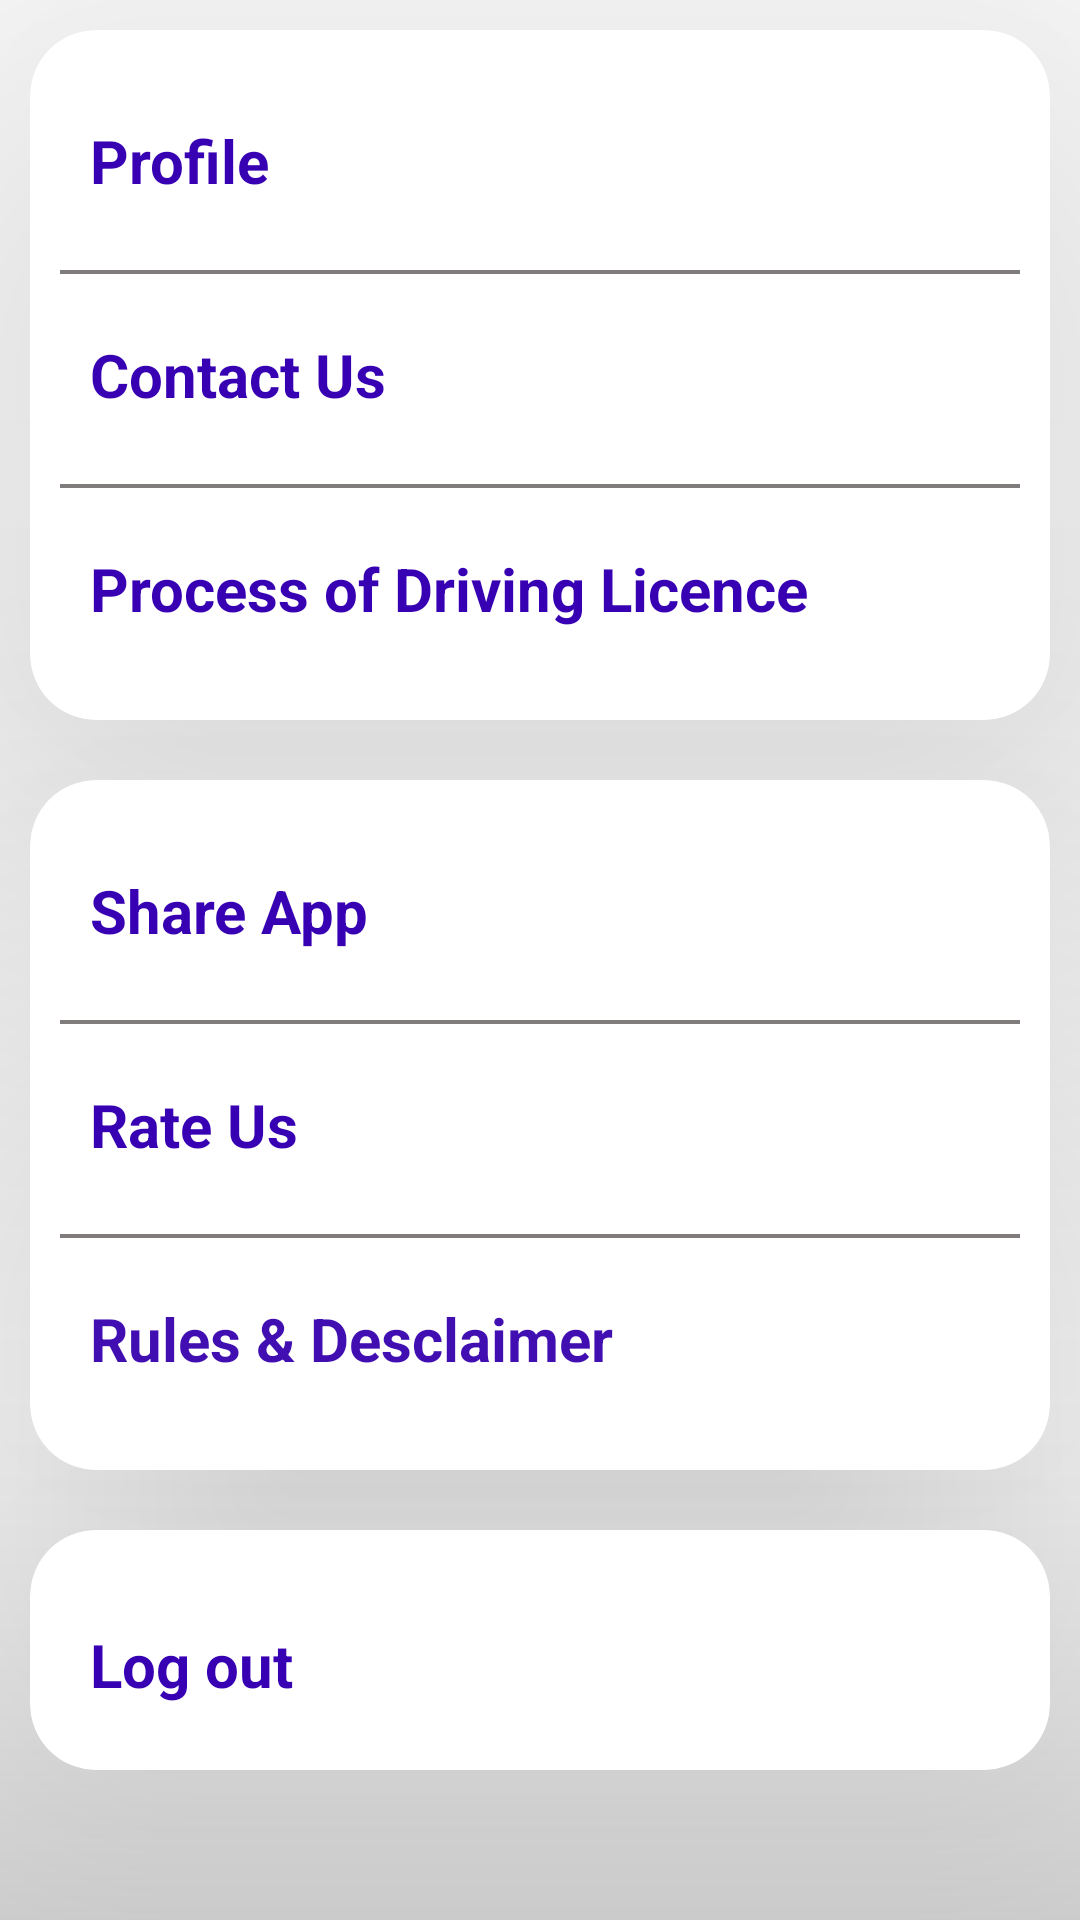

The Android layout XML behind this screen, and the referenced resources:
<!-- AndroidManifest.xml: application theme Theme.AhenDrivingSchool -->
<!-- res/layout/fragment_settings.xml -->
<?xml version="1.0" encoding="utf-8"?>
<FrameLayout xmlns:android="http://schemas.android.com/apk/res/android"
    xmlns:tools="http://schemas.android.com/tools"
    android:layout_width="match_parent"
    android:layout_height="match_parent"
    tools:context=".Settings">

    <LinearLayout xmlns:android="http://schemas.android.com/apk/res/android"
        xmlns:app="http://schemas.android.com/apk/res-auto"
        xmlns:tools="http://schemas.android.com/tools"
        android:layout_width="match_parent"
        android:layout_height="match_parent"
        android:id="@+id/settingLayout"
        android:orientation="vertical">
        <androidx.cardview.widget.CardView
            android:layout_width="match_parent"
            android:layout_height="230dp"
            android:layout_margin="10dp"
            android:background="@drawable/search_view"
            app:cardCornerRadius="22dp"
            app:cardElevation="100dp"
            app:layout_constraintBottom_toBottomOf="parent"
            app:layout_constraintTop_toTopOf="parent"
            tools:ignore="MissingConstraints">

            <LinearLayout
                android:layout_width="match_parent"
                android:layout_height="match_parent"
                android:layout_margin="10dp"
                android:orientation="vertical">

                <TextView
                    android:layout_width="match_parent"
                    android:layout_height="70dp"
                    android:layout_marginStart="10dp"
                    android:text="Profile"
                    android:id="@+id/profile"
                    android:textColor="@color/design_default_color_primary_variant"
                    android:textSize="20dp"
                    android:textStyle="bold"
                    android:paddingTop="20dp"

                    />

                <View
                    android:layout_width="match_parent"
                    android:layout_height="4px"
                    android:background="#807C7C"
                    />
                <TextView
                    android:id="@+id/contact"
                    android:layout_width="match_parent"
                    android:layout_height="70dp"
                    android:layout_marginStart="10dp"
                    android:text="Contact Us"
                    android:textColor="@color/design_default_color_primary_variant"
                    android:textSize="20dp"
                    android:textStyle="bold"
                    android:paddingTop="20dp"

                    />
                <View
                    android:layout_width="match_parent"
                    android:layout_height="4px"
                    android:background="#807C7C"
                    />
                <TextView
                    android:id="@+id/licenceprocess"
                    android:layout_width="match_parent"
                    android:layout_height="70dp"
                    android:layout_marginStart="10dp"
                    android:text="Process of Driving Licence"
                    android:textColor="@color/design_default_color_primary_variant"
                    android:textSize="20dp"
                    android:textStyle="bold"
                    android:paddingTop="20dp"

                    />

            </LinearLayout>

        </androidx.cardview.widget.CardView>
        <androidx.cardview.widget.CardView
            android:layout_width="match_parent"
            android:layout_height="230dp"
            android:layout_margin="10dp"
            android:background="@drawable/search_view"
            app:cardCornerRadius="22dp"
            app:cardElevation="100dp"
            app:layout_constraintBottom_toBottomOf="parent"
            app:layout_constraintTop_toTopOf="parent"
            tools:ignore="MissingConstraints">
            <LinearLayout
                android:layout_width="match_parent"
                android:layout_height="match_parent"
                android:layout_margin="10dp"
                android:orientation="vertical">

                <TextView
                    android:id="@+id/shareapp"
                    android:layout_width="match_parent"
                    android:layout_height="70dp"
                    android:layout_marginStart="10dp"
                    android:text="Share App"
                    android:textColor="@color/design_default_color_primary_variant"
                    android:textSize="20dp"
                    android:textStyle="bold"
                    android:paddingTop="20dp"

                    />

                <View
                    android:layout_width="match_parent"
                    android:layout_height="4px"
                    android:background="#807C7C"
                    />
                <TextView
                    android:id="@+id/rateus"
                    android:layout_width="match_parent"
                    android:layout_height="70dp"
                    android:layout_marginStart="10dp"
                    android:text="Rate Us"
                    android:textColor="@color/design_default_color_primary_variant"
                    android:textSize="20dp"
                    android:textStyle="bold"
                    android:paddingTop="20dp"

                    />
                <View
                    android:layout_width="match_parent"
                    android:layout_height="4px"
                    android:background="#807C7C"
                    />
                <TextView
                    android:id="@+id/rules"
                    android:layout_width="match_parent"
                    android:layout_height="70dp"
                    android:layout_marginStart="10dp"
                    android:text="Rules &amp; Desclaimer"
                    android:textColor="#400EB1"
                    android:textSize="20dp"
                    android:textStyle="bold"
                    android:paddingTop="20dp"

                    />

            </LinearLayout>
        </androidx.cardview.widget.CardView>

        <androidx.cardview.widget.CardView
            android:layout_width="match_parent"
            android:layout_height="80dp"
            android:layout_margin="10dp"
            android:background="@drawable/search_view"
            app:cardCornerRadius="22dp"
            app:cardElevation="100dp"
            app:layout_constraintBottom_toBottomOf="parent"
            app:layout_constraintTop_toTopOf="parent"
            tools:ignore="MissingConstraints">
            <LinearLayout
                android:layout_width="match_parent"
                android:layout_height="wrap_content"
                android:layout_margin="10dp"
                android:orientation="vertical">

                <TextView
                    android:id="@+id/logout"
                    android:layout_width="match_parent"
                    android:layout_height="70dp"
                    android:layout_marginStart="10dp"
                    android:text="Log out"
                    android:textColor="@color/design_default_color_primary_variant"
                    android:textSize="20dp"
                    android:gravity="center_vertical"
                    android:textStyle="bold"
                    />

            </LinearLayout>
        </androidx.cardview.widget.CardView>

    </LinearLayout>

</FrameLayout>
<!-- resources referenced by this layout -->
<resources>
  <!-- drawable search_view (drawable) -->
  <shape xmlns:android="http://schemas.android.com/apk/res/android">
      <solid android:color="@color/white"/>
      <stroke android:width="1dp" android:color="@color/black"/>
      <padding android:left="10dp" android:top="10dp" android:right="10dp" android:bottom="10dp"/>
      <corners android:radius="40dp"/>
  </shape>
  <style name="Theme.AhenDrivingSchool" parent="Theme.MaterialComponents.DayNight.DarkActionBar">
          
          <item name="colorPrimary">@color/purple_500</item>
          <item name="colorPrimaryVariant">@color/purple_700</item>
          <item name="colorOnPrimary">@color/white</item>
          
          <item name="colorSecondary">@color/teal_200</item>
          <item name="colorSecondaryVariant">@color/teal_700</item>
          <item name="colorOnSecondary">@color/black</item>
          
          <item name="android:statusBarColor">?attr/colorPrimaryVariant</item>
          
      </style>
  <color name="white">#FFFFFFFF</color>
  <color name="black">#FF000000</color>
  <color name="purple_500">#FF6200EE</color>
  <color name="purple_700">#FF3700B3</color>
  <color name="teal_200">#FF03DAC5</color>
  <color name="teal_700">#FF018786</color>
</resources>
